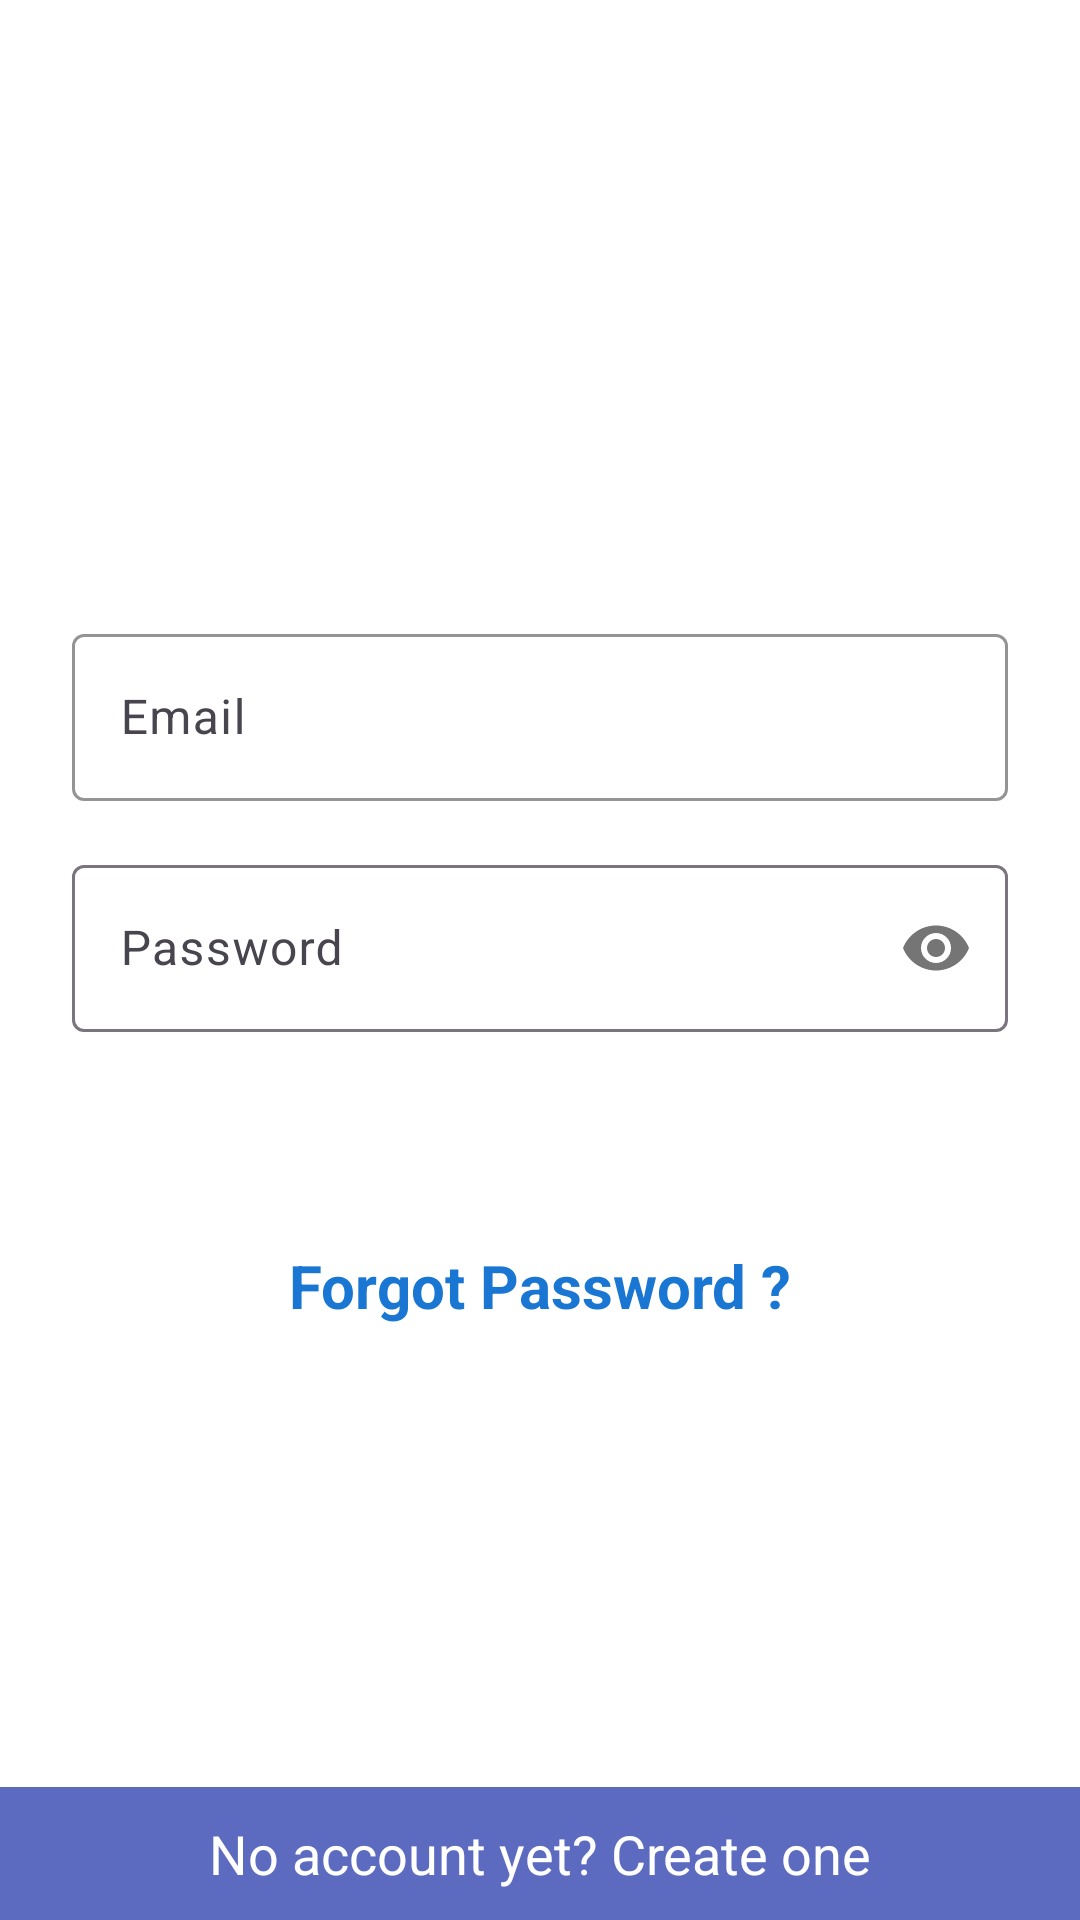

Android layout source for this screen:
<!-- AndroidManifest.xml: application theme Theme.JobsForWomen -->
<!-- res/layout/activity_login_screen.xml -->
<?xml version="1.0" encoding="utf-8"?>
<LinearLayout xmlns:android="http://schemas.android.com/apk/res/android"
    xmlns:app="http://schemas.android.com/apk/res-auto"
    android:layout_width="fill_parent"
    android:layout_height="fill_parent"
    android:background="@color/colorWhite"
    android:orientation="vertical"
    android:fitsSystemWindows="true">

    <LinearLayout
        android:layout_width="match_parent"
        android:layout_height="wrap_content"
        android:orientation="vertical"
        android:paddingLeft="24dp"
        android:paddingTop="56dp"
        android:paddingRight="24dp">

        
        
        
        
        

        


        <com.google.android.material.textfield.TextInputLayout
            android:layout_width="match_parent"
            android:layout_height="wrap_content"
            android:layout_marginTop="150dp"
            android:layout_marginBottom="8dp"
            android:focusable="true"
            android:focusableInTouchMode="true"
            app:boxStrokeColor="@color/colorbg">
            <com.google.android.material.textfield.TextInputEditText
                android:id="@+id/l_et_email"
                android:layout_width="match_parent"
                android:layout_height="wrap_content"
                android:hint="Email"
                android:inputType="textEmailAddress"
                />
        </com.google.android.material.textfield.TextInputLayout>




        <com.google.android.material.textfield.TextInputLayout
            android:layout_width="match_parent"
            android:layout_height="wrap_content"
            android:layout_marginTop="8dp"
            android:layout_marginBottom="8dp"
            android:focusable="true"
            android:focusableInTouchMode="true"
            app:passwordToggleEnabled="true">
            <com.google.android.material.textfield.TextInputEditText
                android:id="@+id/l_et_password"
                android:layout_width="match_parent"
                android:layout_height="wrap_content"
                android:hint="Password"
                android:inputType="textPassword"/>
        </com.google.android.material.textfield.TextInputLayout>
        <Button
            android:id="@+id/loginBtn"
            android:layout_width="fill_parent"
            android:layout_height="wrap_content"
            android:layout_marginHorizontal="0dp"
            android:layout_marginTop="5dp"
            android:background="@drawable/button_bg_rounded_corners"
            android:hapticFeedbackEnabled="true"
            android:padding="3dp"
            android:text="Login"
            android:textAllCaps="false"
            android:textColor="#fff"
            android:textSize="17sp"
            android:textStyle="bold" />

        

        <TextView
            android:id="@+id/tv_forgot_password"
            android:layout_width="wrap_content"
            android:layout_height="wrap_content"
            android:layout_gravity="center_horizontal"
            android:layout_marginTop="10dp"
            android:text="Forgot Password ?"
            android:textColor="@color/colorbg"
            android:textSize="20sp"
            android:textStyle="bold"/>





    </LinearLayout>

    <RelativeLayout
        android:layout_width="match_parent"
        android:layout_height="match_parent">

        <TextView
            android:id="@+id/link_signup"
            android:layout_width="match_parent"
            android:layout_height="wrap_content"
            android:layout_alignParentBottom="true"
            android:background="#5c6bc0"
            android:gravity="center"
            android:onClick="signup_page_open"
            android:padding="10dp"
            android:text="No account yet? Create one"
            android:textColor="#fff"
            android:textSize="18sp" />

    </RelativeLayout>





</LinearLayout>
<!-- resources referenced by this layout -->
<resources>
  <color name="colorWhite">#FFFFFF</color>
  <color name="colorbg">#1976D2</color>
  <style name="Theme.JobsForWomen" parent="Base.Theme.JobsForWomen" />
  <style name="Base.Theme.JobsForWomen" parent="Theme.Material3.DayNight.NoActionBar">
          
          
      </style>
</resources>
